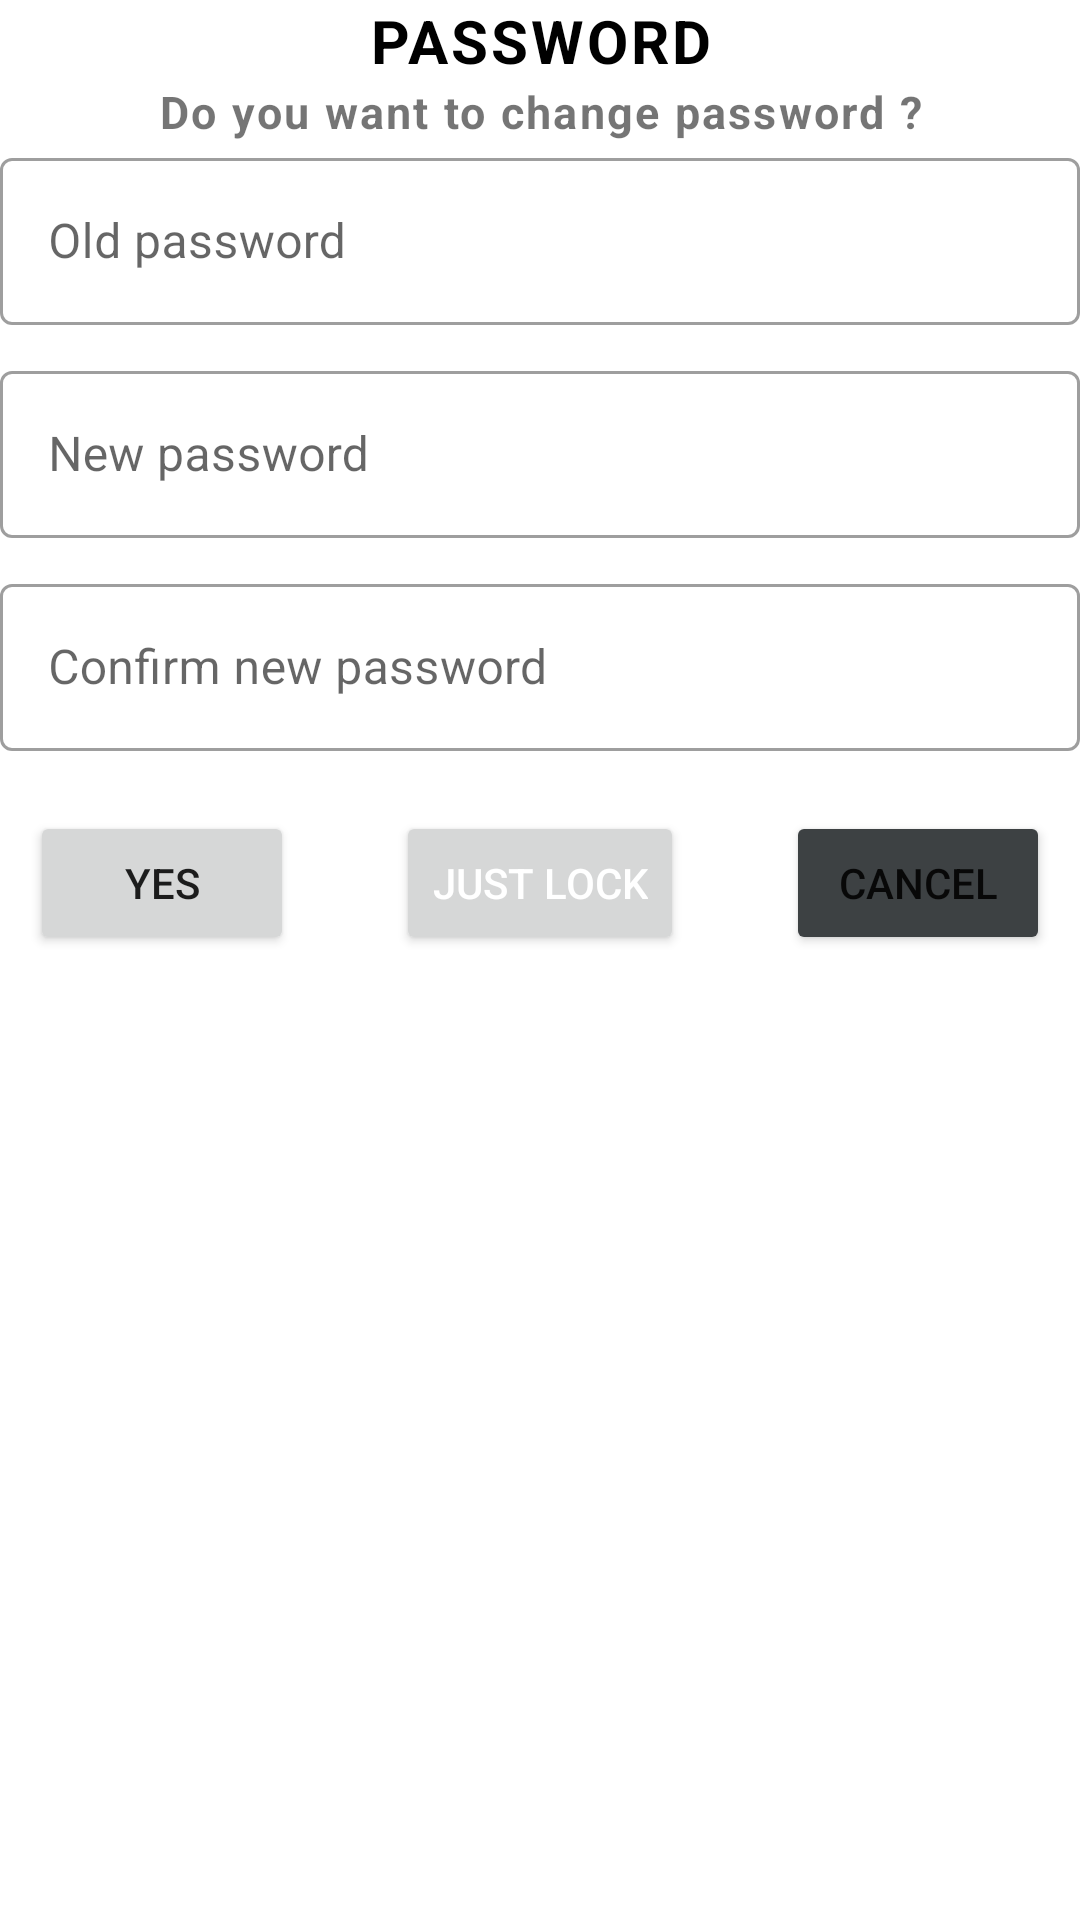

Write the Android layout XML for this screen, with the resource values it uses.
<!-- AndroidManifest.xml: application theme Theme.Note -->
<!-- res/layout/dialog_edit_password.xml -->
<?xml version="1.0" encoding="utf-8"?>
<LinearLayout
    xmlns:android="http://schemas.android.com/apk/res/android"
    android:orientation="vertical"
    android:layout_width="match_parent"
    android:layout_height="wrap_content"
    android:layout_margin="10dp">

    <TextView
        android:layout_width="match_parent"
        android:layout_height="wrap_content"
        android:text="password"
        android:gravity="center"
        android:textSize="20sp"
        android:textAllCaps="true"
        android:textStyle="bold"
        android:textColor="@color/black"
        android:id="@+id/dialog_title"
        android:letterSpacing="0.05"
        />

    <TextView
        android:layout_width="match_parent"
        android:layout_height="wrap_content"
        android:text="Do you want to change password ?"
        android:gravity="center"
        android:textSize="15sp"
        android:textStyle="bold"
        android:letterSpacing="0.05"
        />

    <com.google.android.material.textfield.TextInputLayout
        android:layout_width="match_parent"
        android:layout_height="wrap_content"
        android:id="@+id/text_layout_old_pass"
        style="@style/Widget.MaterialComponents.TextInputLayout.OutlinedBox"
        android:layout_marginBottom="10dp"
        >

        <com.google.android.material.textfield.TextInputEditText
            android:id="@+id/text_input_old_pass"
            android:layout_width="match_parent"
            android:layout_height="wrap_content"
            android:inputType="textPassword"
            android:hint="Old password"/>

    </com.google.android.material.textfield.TextInputLayout>


    <com.google.android.material.textfield.TextInputLayout
        android:layout_width="match_parent"
        android:layout_height="wrap_content"
        android:id="@+id/text_layout_new_pass"
        style="@style/Widget.MaterialComponents.TextInputLayout.OutlinedBox"
        android:layout_marginBottom="10dp"
        >

        <com.google.android.material.textfield.TextInputEditText
            android:id="@+id/text_input_new_pass"
            android:layout_width="match_parent"
            android:layout_height="wrap_content"
            android:inputType="textPassword"
            android:hint="New password"/>

    </com.google.android.material.textfield.TextInputLayout>

    <com.google.android.material.textfield.TextInputLayout
        android:layout_width="match_parent"
        android:layout_height="wrap_content"
        android:id="@+id/text_layout_confirm_new_password"
        style="@style/Widget.MaterialComponents.TextInputLayout.OutlinedBox"
        android:layout_marginBottom="10dp"
        >

        <com.google.android.material.textfield.TextInputEditText
            android:id="@+id/text_input_confirm_new_password"
            android:layout_width="match_parent"
            android:layout_height="wrap_content"
            android:inputType="textPassword"
            android:hint="Confirm new password"/>

    </com.google.android.material.textfield.TextInputLayout>

    <LinearLayout
        android:layout_width="match_parent"
        android:layout_height="wrap_content"
        android:layout_margin="10dp">

        <Button
            android:layout_width="wrap_content"
            android:layout_height="wrap_content"
            android:id="@+id/btn_change_password"
            android:text="yes">
        </Button>

        <TextView
            android:layout_width="wrap_content"
            android:layout_height="wrap_content"
            android:layout_weight="1"/>

        <Button
            android:layout_width="wrap_content"
            android:layout_height="wrap_content"
            android:id="@+id/btn_lock"
            android:theme="@style/ButtonColor"
            android:text="just lock">
        </Button>

        <TextView
            android:layout_width="wrap_content"
            android:layout_height="wrap_content"
            android:layout_weight="1"/>


        <Button
            android:layout_width="wrap_content"
            android:layout_height="wrap_content"
            android:id="@+id/btn_cancel_password"
            android:backgroundTint="#3D4143"
            android:text="Cancel">
        </Button>

    </LinearLayout>

</LinearLayout>
<!-- resources referenced by this layout -->
<resources>
  <color name="black">#FF000000</color>
  <style name="ButtonColor" parent="ThemeOverlay.AppCompat">
          <item name="colorPrimary">@color/bg_blue</item>
          <item name="android:textColor">#FFFF</item>
      </style>
  <style name="Theme.Note" parent="Theme.MaterialComponents.DayNight.DarkActionBar">
          
          <item name="colorPrimary">@color/bg_blue_tile</item>
          <item name="colorPrimaryVariant">@color/bg_blue</item>
          <item name="colorOnPrimary">@color/white</item>
          
          <item name="colorSecondary">@color/teal_200</item>
          <item name="colorSecondaryVariant">@color/teal_700</item>
          <item name="colorOnSecondary">@color/black</item>
          
          <item name="android:statusBarColor" tools:targetApi="l">@color/bg_blue</item>
          
          <item name="android:windowNoTitle">true</item>
          <item name="windowNoTitle">false</item>
      </style>
  <color name="bg_blue">#0084E6</color>
  <color name="bg_blue_tile">#0040F6</color>
  <color name="white">#FFFFFFFF</color>
  <color name="teal_200">#FF03DAC5</color>
  <color name="teal_700">#FF018786</color>
</resources>
